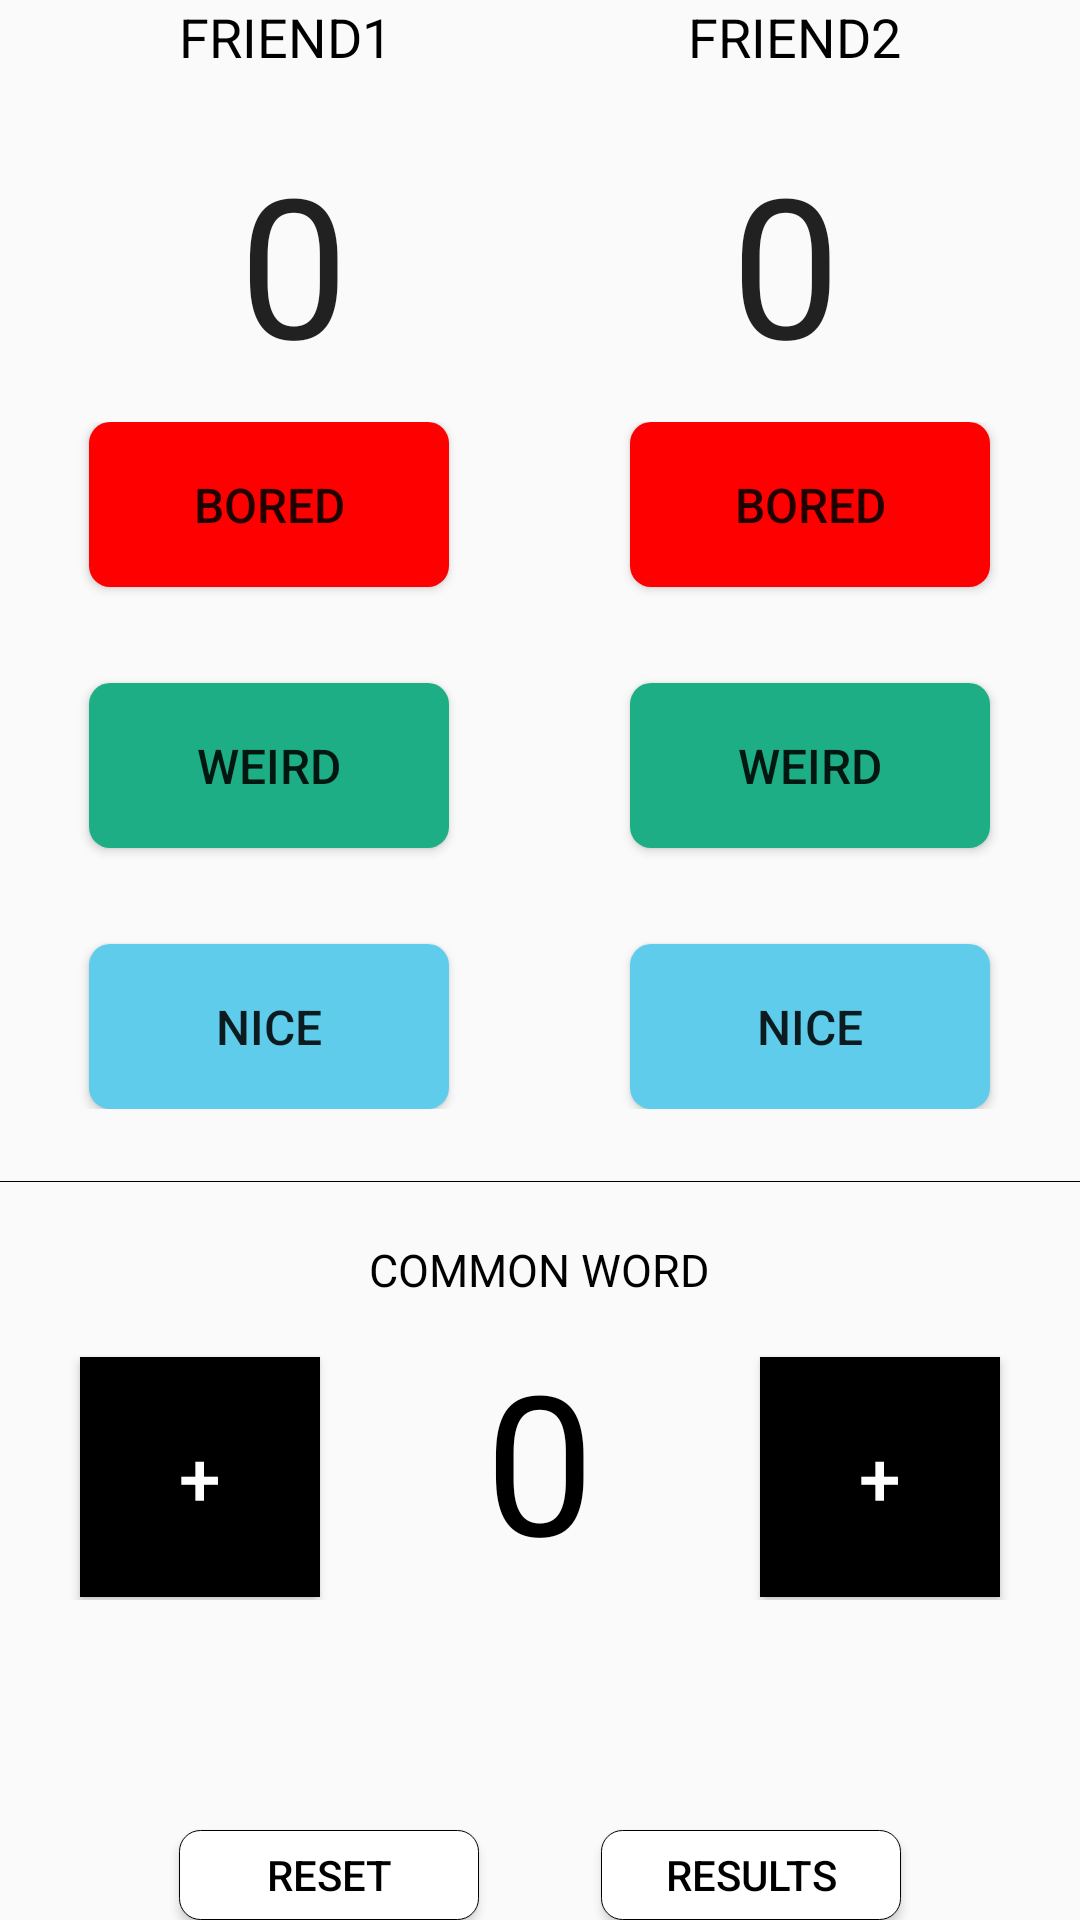

Layout XML and referenced resources for this Android screen:
<!-- AndroidManifest.xml: application theme AppTheme -->
<!-- res/layout/activity_main.xml -->
<?xml version="1.0" encoding="utf-8"?>
<RelativeLayout xmlns:android="http://schemas.android.com/apk/res/android"
    xmlns:tools="http://schemas.android.com/tools"
    android:layout_width="match_parent"
    android:layout_height="match_parent"


    android:paddingBottom="@dimen/activity_vertical_margin"
    android:paddingLeft="@dimen/activity_horizontal_margin"
    android:paddingRight="@dimen/activity_horizontal_margin"
    android:paddingTop="@dimen/activity_vertical_margin"
    tools:context="com.pranav.borecounter.MainActivity">

    <Button
        android:layout_width="100dp"
        android:layout_height="30dp"
        android:text="results"
        android:textColor="#000000"
        android:background="@drawable/white"
        android:onClick="openStar"
        android:id="@+id/button"
        android:layout_alignBottom="@+id/button10"
        android:layout_alignRight="@+id/textView4"
        android:layout_alignEnd="@+id/textView4" />


    <TextView
        android:layout_width="wrap_content"
        android:layout_height="wrap_content"
        android:textAppearance="?android:attr/textAppearanceMedium"
        android:text="FRIEND1"
        android:id="@+id/textView"
        android:textColor="#000000"
        android:layout_marginLeft="60dp"
        android:layout_marginStart="60dp"
        android:layout_alignParentTop="true"
        android:layout_alignParentLeft="true"
        android:layout_alignParentStart="true" />

    <TextView
        android:layout_width="wrap_content"
        android:textColor="#000000"
        android:layout_height="wrap_content"
        android:textAppearance="?android:attr/textAppearanceMedium"
        android:text="FRIEND2"
        android:id="@+id/textView2"
        android:layout_marginRight="60dp"
        android:layout_marginEnd="60dp"
        android:layout_alignParentTop="true"
        android:layout_alignParentRight="true"
        android:layout_alignParentEnd="true" />

    <TextView
        android:layout_width="wrap_content"
        android:layout_height="wrap_content"
        android:textAppearance="?android:attr/textAppearanceLarge"
        android:text="0"

        android:id="@+id/textView3"
        android:textSize="65dp"
        android:paddingLeft="20dp"
        android:layout_marginTop="20dp"
        android:layout_below="@+id/textView"
        android:layout_alignLeft="@+id/textView"
        android:layout_alignStart="@+id/textView" />

    <TextView
        android:layout_width="wrap_content"
        android:layout_height="wrap_content"
        android:paddingRight="20dp"
        android:textAppearance="?android:attr/textAppearanceLarge"
        android:text="0"
        android:textSize="65dp"
        android:id="@+id/textView4"

        android:layout_alignTop="@+id/textView3"
        android:layout_alignRight="@+id/textView2"
        android:layout_alignEnd="@+id/textView2" />

    <LinearLayout
        android:id="@+id/buttons"
        android:layout_width="match_parent"
        android:orientation="horizontal"
        android:layout_below="@id/textView3"
        android:layout_marginTop="10dp"
        android:layout_height="wrap_content">

        <LinearLayout
            android:layout_width="0dp"
            android:layout_weight="1"
            android:orientation="vertical"

            android:gravity="center_horizontal"
            android:layout_height="match_parent"
            >

            <Button
                android:layout_width="120dp"
                android:layout_height="55dp"
                android:text="BORED"
                android:background="@drawable/improve"
                android:onClick="decrement"
                android:layout_marginBottom="10dp"
                android:textSize="16dp"/>

            <Button
                android:layout_width="120dp"
                android:layout_height="55dp"
                android:layout_marginBottom="10dp"
                android:text="WEIRD"
                android:background="@drawable/green"
                android:onClick="weird1"
                android:textSize="16dp"
                android:layout_marginTop="22dp" />

            <Button
                android:layout_width="120dp"
                android:layout_height="55dp"
                android:text="NICE"
                android:background="@drawable/blue"
                android:onClick="nice1"
                android:textSize="16dp"
                android:layout_marginTop="22dp" />

        </LinearLayout>

        <LinearLayout
            android:layout_width="0dp"
            android:layout_weight="1"
            android:orientation="vertical"
            android:gravity="center_horizontal"
            android:layout_height="match_parent">

            <Button
                android:layout_width="120dp"
                android:layout_height="55dp"
                android:text="BORED"
                android:layout_marginBottom="10dp"
                android:background="@drawable/improve"
                android:onClick="decrement2"
                android:textSize="16dp" />

            <Button
                android:layout_width="120dp"
                android:layout_height="55dp"
                android:text="WEIRD"
                android:layout_marginBottom="10dp"
                android:background="@drawable/green"
                android:onClick="weird2"
                android:textSize="16dp"
                android:layout_marginTop="22dp" />

            <Button
                android:layout_width="120dp"
                android:layout_height="55dp"
                android:text="NICE"
                android:background="@drawable/blue"
                android:onClick="nice2"
                android:textSize="16dp"
                android:layout_marginTop="22dp" />

        </LinearLayout>

    </LinearLayout>

    <View
        android:layout_width="match_parent"
        android:layout_height="0.1dp"
        android:layout_below="@id/buttons"
        android:layout_marginTop="24dp"
        android:id="@+id/line"
        android:background="#000000"/>

    <TextView
        android:layout_width="wrap_content"
        android:layout_height="wrap_content"
        android:textColor="#000000"
        android:text="COMMON WORD"
        android:textSize="15dp"
        android:id="@+id/common_word"
        android:layout_below="@id/line"
        android:layout_marginTop="19dp"
        android:layout_centerHorizontal="true" />

    <LinearLayout
        android:layout_width="match_parent"
        android:layout_below="@id/common_word"
        android:gravity="center_horizontal"
        android:orientation="horizontal"
        android:layout_height="100dp"
        android:id="@+id/linearLayout"
        android:layout_alignParentLeft="true"
        android:layout_alignParentStart="true">

        <Button
            style="?android:attr/buttonStyleSmall"
            android:layout_width="80dp"
            android:layout_height="80dp"
            android:text="+"
            android:textColor="#FFFFFF"
            android:onClick="commoninc"
            android:id="@+id/button8"
            android:textSize="25dp"

            android:background="#000000"/>

        <TextView
            android:layout_width="wrap_content"
            android:layout_height="wrap_content"
            android:textAppearance="?android:attr/textAppearanceMedium"
            android:text="0"
            android:textSize="65dp"
            android:textColor="#000000"
            android:layout_marginRight="55dp"
            android:layout_marginLeft="55dp"
            android:layout_marginTop="10dp"
            android:id="@+id/textView6" />

        <Button
            style="?android:attr/buttonStyleSmall"
            android:layout_width="80dp"
            android:layout_height="80dp"
            android:text="+"
            android:textSize="25dp"
            android:textColor="#FFFFFF"
            android:background="#000000"
            android:onClick="commoninc"
            android:id="@+id/button9"/>

    </LinearLayout>


    <Button
        android:layout_width="100dp"
        android:layout_height="30dp"
        android:text="Reset"
        android:textColor="#000000"
        android:background="@drawable/white"
        android:onClick="reset"
        android:id="@+id/button10"
        android:layout_alignParentBottom="true"
        android:layout_alignLeft="@+id/textView3"
        android:layout_alignStart="@+id/textView3" />


</RelativeLayout>
<!-- resources referenced by this layout -->
<resources>
  <!-- drawable blue (drawable) -->
  <?xml version="1.0" encoding="utf-8"?>
  <shape xmlns:android="http://schemas.android.com/apk/res/android" >
  
      <gradient
          android:angle="225"
          android:startColor="#5ECCEA"
          android:endColor="#5ECCEA"/>
      <corners
          android:bottomLeftRadius="7dp"
          android:bottomRightRadius="7dp"
          android:topLeftRadius="7dp"
          android:topRightRadius="7dp" />
  </shape>
  <!-- drawable green (drawable) -->
  <?xml version="1.0" encoding="utf-8"?>
  <shape xmlns:android="http://schemas.android.com/apk/res/android" >
  
      <gradient
          android:angle="225"
          android:startColor="#1EAE85"
          android:endColor="#1EAE85"/>
      <corners
          android:bottomLeftRadius="7dp"
          android:bottomRightRadius="7dp"
          android:topLeftRadius="7dp"
          android:topRightRadius="7dp" />
  </shape>
  <!-- drawable improve (drawable) -->
  <?xml version="1.0" encoding="utf-8"?>
  <shape xmlns:android="http://schemas.android.com/apk/res/android" >
  
      <gradient
          android:angle="225"
          android:startColor="#FF0000"
          android:endColor="#FF0000"/>
      <corners
          android:bottomLeftRadius="7dp"
          android:bottomRightRadius="7dp"
          android:topLeftRadius="7dp"
          android:topRightRadius="7dp" />
  </shape>
  <!-- drawable white (drawable) -->
  <?xml version="1.0" encoding="utf-8"?>
  <shape xmlns:android="http://schemas.android.com/apk/res/android" >
  
      <gradient
          android:angle="225"
          android:startColor="#ffffff"
          android:endColor="#ffffff"/>
      <corners
          android:bottomLeftRadius="7dp"
          android:bottomRightRadius="7dp"
          android:topLeftRadius="7dp"
          android:topRightRadius="7dp" />
      <stroke android:width="1px" android:color="#000000"/>
  </shape>
  <style name="AppTheme" parent="Theme.AppCompat.Light.DarkActionBar">
          
          <item name="colorPrimary">#419E82</item>
          <item name="colorPrimaryDark">#298A61</item>
          <item name="colorAccent">@color/colorAccent</item>
      </style>
  <!-- not gathered from this repository: default colours our renderer supplied (Android Studio template values) -->
  <color name="colorAccent">#FF03DAC5</color>
</resources>
